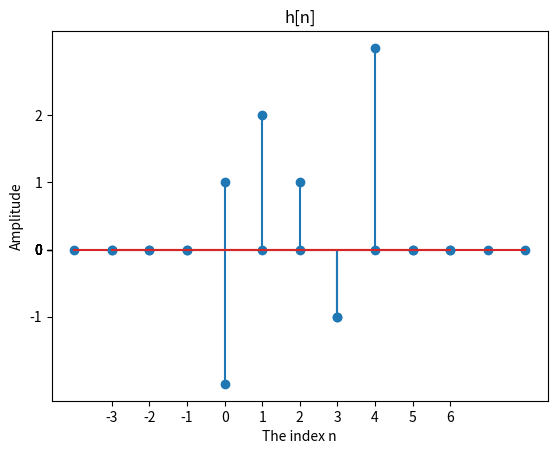

The script that saved this image:
# -*- coding: utf-8 -*-
"""
Created on Tue Sep 26 16:50:03 2017

[redacted]
"""

import numpy as np 
import matplotlib.pyplot as plt
x_seq = np.array([0,0,0,0,-2,0,1,-1,3,0,0,0,0])
h_seq = np.array([0,0,0,1,2,0,-1,0,0,0])    
y_seq = np.convolve(x_seq,h_seq)
plt.stem(np.arange(-4,9),x_seq)
plt.title('x[n]')
#設定x軸刻度
plt.xticks(np.arange(-4,9))
#設定y軸刻度
plt.yticks(x_seq)
plt.xlabel('The index n')
plt.ylabel('Amplitude')
plt.show()
'''-----------------------------------'''
plt.stem(np.arange(-3,7),h_seq)
plt.title('h[n]')
#設定x軸刻度
plt.xticks(np.arange(-3,7))
#設定y軸刻度
plt.yticks(h_seq)
plt.xlabel('The index n')
plt.ylabel('Amplitude')
plt.show()
